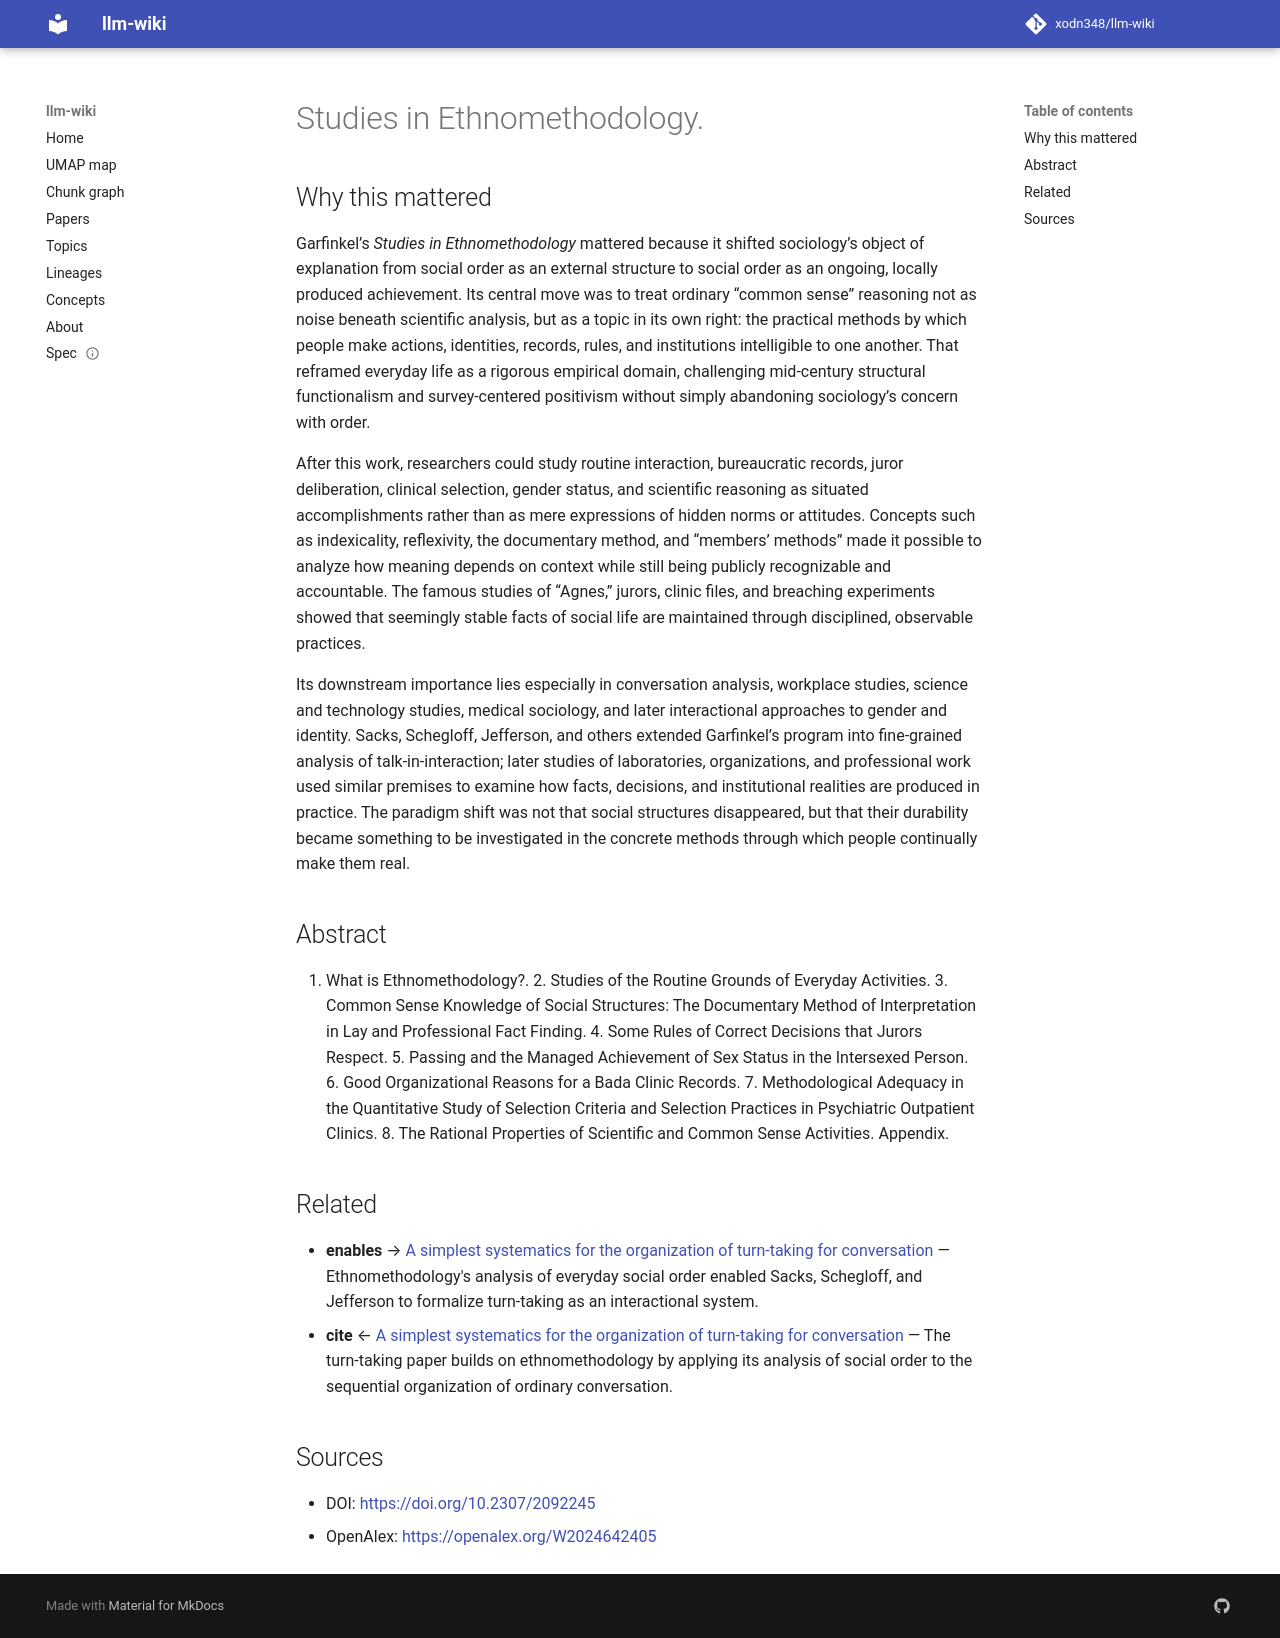

repository: xodn348/llm-wiki · page: paper/10_2307_2092245/index.html · generator: mkdocs

---
title: Studies in Ethnomethodology.
doi: 10.2307/2092245
openalex_id: https://openalex.org/W2024642405
year: 1968
venue: American Sociological Review
authors: Anthony F. C. Wallace, Harold Garfinkel
citations: 12553
fleming_tier: true
concepts:
- Ethnomethodology
- Sociology
- Psychology
- Anthropology
---

# Studies in Ethnomethodology.

## Why this mattered

Garfinkel’s *Studies in Ethnomethodology* mattered because it shifted sociology’s object of explanation from social order as an external structure to social order as an ongoing, locally produced achievement. Its central move was to treat ordinary “common sense” reasoning not as noise beneath scientific analysis, but as a topic in its own right: the practical methods by which people make actions, identities, records, rules, and institutions intelligible to one another. That reframed everyday life as a rigorous empirical domain, challenging mid-century structural functionalism and survey-centered positivism without simply abandoning sociology’s concern with order.

After this work, researchers could study routine interaction, bureaucratic records, juror deliberation, clinical selection, gender status, and scientific reasoning as situated accomplishments rather than as mere expressions of hidden norms or attitudes. Concepts such as indexicality, reflexivity, the documentary method, and “members’ methods” made it possible to analyze how meaning depends on context while still being publicly recognizable and accountable. The famous studies of “Agnes,” jurors, clinic files, and breaching experiments showed that seemingly stable facts of social life are maintained through disciplined, observable practices.

Its downstream importance lies especially in conversation analysis, workplace studies, science and technology studies, medical sociology, and later interactional approaches to gender and identity. Sacks, Schegloff, Jefferson, and others extended Garfinkel’s program into fine-grained analysis of talk-in-interaction; later studies of laboratories, organizations, and professional work used similar premises to examine how facts, decisions, and institutional realities are produced in practice. The paradigm shift was not that social structures disappeared, but that their durability became something to be investigated in the concrete methods through which people continually make them real.

## Abstract

1. What is Ethnomethodology?. 2. Studies of the Routine Grounds of Everyday Activities. 3. Common Sense Knowledge of Social Structures: The Documentary Method of Interpretation in Lay and Professional Fact Finding. 4. Some Rules of Correct Decisions that Jurors Respect. 5. Passing and the Managed Achievement of Sex Status in the Intersexed Person. 6. Good Organizational Reasons for a Bada Clinic Records. 7. Methodological Adequacy in the Quantitative Study of Selection Criteria and Selection Practices in Psychiatric Outpatient Clinics. 8. The Rational Properties of Scientific and Common Sense Activities. Appendix.


## Related

- **enables** → [A simplest systematics for the organization of turn-taking for conversation](10_2307_412243.md) — Ethnomethodology's analysis of everyday social order enabled Sacks, Schegloff, and Jefferson to formalize turn-taking as an interactional system.
- **cite** ← [A simplest systematics for the organization of turn-taking for conversation](10_2307_412243.md) — The turn-taking paper builds on ethnomethodology by applying its analysis of social order to the sequential organization of ordinary conversation.


## Sources

- DOI: [https://doi.org/10.2307/2092245](https://doi.org/10.2307/2092245)
- OpenAlex: [https://openalex.org/W2024642405](https://openalex.org/W2024642405)
